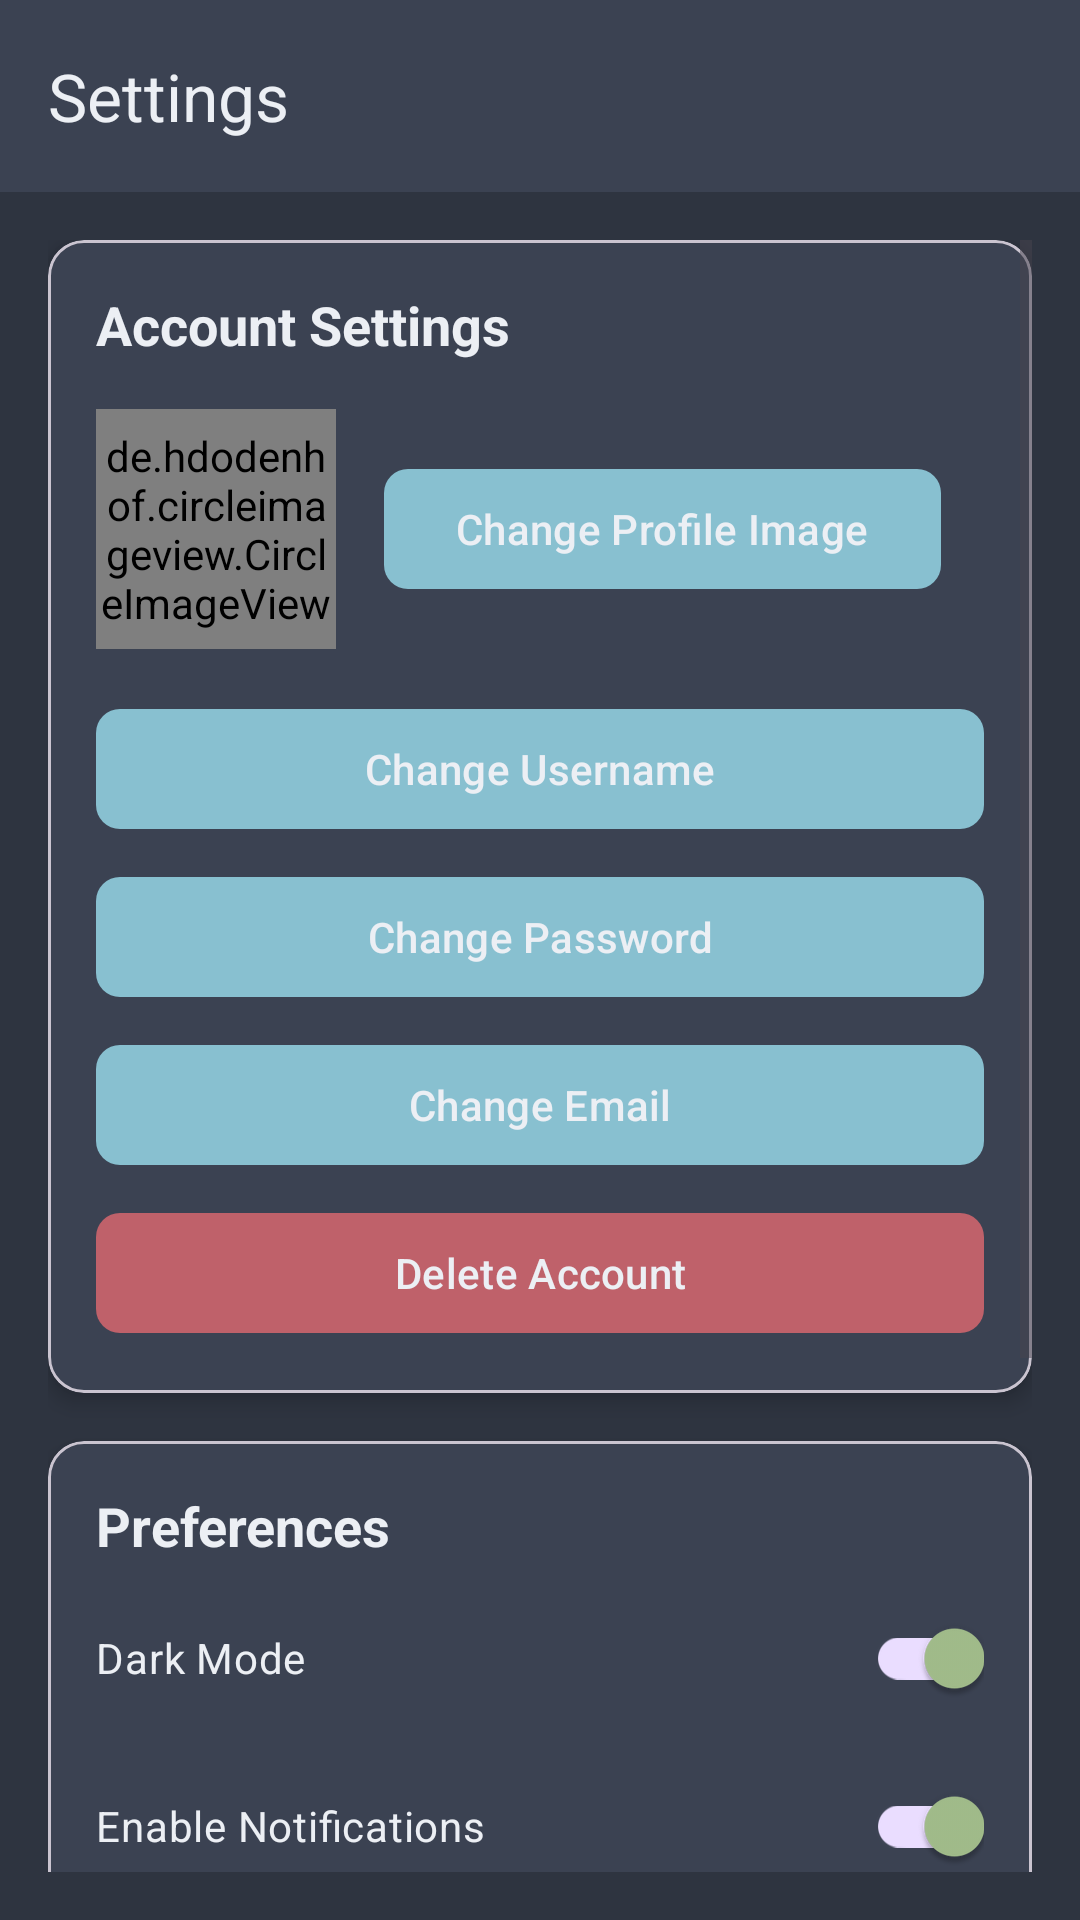

Write the Android layout XML for this screen, with the resource values it uses.
<!-- AndroidManifest.xml: application theme Theme.FinalProject -->
<!-- res/layout/fragment_settings.xml -->
<?xml version="1.0" encoding="utf-8"?>
<androidx.constraintlayout.widget.ConstraintLayout xmlns:android="http://schemas.android.com/apk/res/android"
    xmlns:app="http://schemas.android.com/apk/res-auto"
    android:layout_width="match_parent"
    android:layout_height="match_parent"
    android:background="@color/background_dark">

    <com.google.android.material.appbar.MaterialToolbar
        android:id="@+id/toolbar"
        android:layout_width="match_parent"
        android:layout_height="?attr/actionBarSize"
        android:background="@color/charcoal"
        app:layout_constraintTop_toTopOf="parent"
        app:navigationIcon="@drawable/ic_back"
        app:title="Settings"
        app:titleTextColor="@color/text_primary"/>

    <ScrollView
        android:layout_width="match_parent"
        android:layout_height="0dp"
        android:fillViewport="true"
        android:padding="16dp"
        app:layout_constraintTop_toBottomOf="@id/toolbar"
        app:layout_constraintBottom_toBottomOf="parent">

        <LinearLayout
            android:layout_width="match_parent"
            android:layout_height="wrap_content"
            android:orientation="vertical">

            <com.google.android.material.card.MaterialCardView
                android:id="@+id/account_card"
                android:layout_width="match_parent"
                android:layout_height="wrap_content"
                android:layout_marginBottom="16dp"
                app:cardBackgroundColor="@color/charcoal"
                app:cardCornerRadius="12dp"
                app:cardElevation="4dp">

                <LinearLayout
                    android:layout_width="match_parent"
                    android:layout_height="wrap_content"
                    android:orientation="vertical"
                    android:padding="16dp">

                    <TextView
                        android:layout_width="wrap_content"
                        android:layout_height="wrap_content"
                        android:text="Account Settings"
                        android:textColor="@color/text_primary"
                        android:textSize="18sp"
                        android:textStyle="bold"
                        android:layout_marginBottom="16dp"/>
                        
                    <LinearLayout
                        android:layout_width="match_parent"
                        android:layout_height="wrap_content"
                        android:orientation="horizontal"
                        android:gravity="center_vertical"
                        android:layout_marginBottom="16dp">
                        
                        <de.hdodenhof.circleimageview.CircleImageView
                            android:id="@+id/profile_image"
                            android:layout_width="80dp"
                            android:layout_height="80dp"
                            android:src="@drawable/default_profile"
                            app:civ_border_color="@color/primary"
                            app:civ_border_width="2dp" />
                            
                        <com.google.android.material.button.MaterialButton
                            android:id="@+id/change_profile_image_button"
                            android:layout_width="wrap_content"
                            android:layout_height="wrap_content"
                            android:text="Change Profile Image"
                            android:textColor="@color/text_primary"
                            app:backgroundTint="@color/primary"
                            app:cornerRadius="8dp"
                            android:layout_marginStart="16dp" />
                            
                    </LinearLayout>

                    <com.google.android.material.button.MaterialButton
                        android:id="@+id/change_username_button"
                        android:layout_width="match_parent"
                        android:layout_height="wrap_content"
                        android:text="Change Username"
                        android:textColor="@color/text_primary"
                        app:backgroundTint="@color/primary"
                        app:cornerRadius="8dp"
                        android:layout_marginBottom="8dp"/>

                    <com.google.android.material.button.MaterialButton
                        android:id="@+id/change_password_button"
                        android:layout_width="match_parent"
                        android:layout_height="wrap_content"
                        android:text="Change Password"
                        android:textColor="@color/text_primary"
                        app:backgroundTint="@color/primary"
                        app:cornerRadius="8dp"
                        android:layout_marginBottom="8dp"/>

                    <com.google.android.material.button.MaterialButton
                        android:id="@+id/change_email_button"
                        android:layout_width="match_parent"
                        android:layout_height="wrap_content"
                        android:text="Change Email"
                        android:textColor="@color/text_primary"
                        app:backgroundTint="@color/primary"
                        app:cornerRadius="8dp"
                        android:layout_marginBottom="8dp"/>

                    <com.google.android.material.button.MaterialButton
                        android:id="@+id/delete_account_button"
                        android:layout_width="match_parent"
                        android:layout_height="wrap_content"
                        android:text="Delete Account"
                        android:textColor="@color/text_primary"
                        app:backgroundTint="@color/error_red"
                        app:cornerRadius="8dp"/>

                </LinearLayout>

            </com.google.android.material.card.MaterialCardView>

            <com.google.android.material.card.MaterialCardView
                android:id="@+id/preferences_card"
                android:layout_width="match_parent"
                android:layout_height="wrap_content"
                android:layout_marginBottom="16dp"
                app:cardBackgroundColor="@color/charcoal"
                app:cardCornerRadius="12dp"
                app:cardElevation="4dp">

                <LinearLayout
                    android:layout_width="match_parent"
                    android:layout_height="wrap_content"
                    android:orientation="vertical"
                    android:padding="16dp">

                    <TextView
                        android:layout_width="wrap_content"
                        android:layout_height="wrap_content"
                        android:text="Preferences"
                        android:textColor="@color/text_primary"
                        android:textSize="18sp"
                        android:textStyle="bold"
                        android:layout_marginBottom="8dp"/>

                    <com.google.android.material.switchmaterial.SwitchMaterial
                        android:id="@+id/dark_mode_switch"
                        android:layout_width="match_parent"
                        android:layout_height="wrap_content"
                        android:text="Dark Mode"
                        android:textColor="@color/text_primary"
                        android:checked="true"
                        android:layout_marginBottom="8dp"/>

                    <com.google.android.material.switchmaterial.SwitchMaterial
                        android:id="@+id/notifications_switch"
                        android:layout_width="match_parent"
                        android:layout_height="wrap_content"
                        android:text="Enable Notifications"
                        android:textColor="@color/text_primary"
                        android:checked="true"/>

                </LinearLayout>

            </com.google.android.material.card.MaterialCardView>

            <com.google.android.material.card.MaterialCardView
                android:id="@+id/other_card"
                android:layout_width="match_parent"
                android:layout_height="wrap_content"
                android:layout_marginBottom="16dp"
                app:cardBackgroundColor="@color/charcoal"
                app:cardCornerRadius="12dp"
                app:cardElevation="4dp">

                <LinearLayout
                    android:layout_width="match_parent"
                    android:layout_height="wrap_content"
                    android:orientation="vertical"
                    android:padding="16dp">

                    <TextView
                        android:layout_width="wrap_content"
                        android:layout_height="wrap_content"
                        android:text="Other"
                        android:textColor="@color/text_primary"
                        android:textSize="18sp"
                        android:textStyle="bold"
                        android:layout_marginBottom="8dp"/>

                    <com.google.android.material.button.MaterialButton
                        android:id="@+id/about_button"
                        android:layout_width="match_parent"
                        android:layout_height="wrap_content"
                        android:text="About App"
                        android:textColor="@color/text_primary"
                        app:backgroundTint="@color/primary"
                        app:cornerRadius="8dp"
                        android:layout_marginBottom="8dp"/>

                    <com.google.android.material.button.MaterialButton
                        android:id="@+id/privacy_button"
                        android:layout_width="match_parent"
                        android:layout_height="wrap_content"
                        android:text="Privacy Policy"
                        android:textColor="@color/text_primary"
                        app:backgroundTint="@color/primary"
                        app:cornerRadius="8dp"
                        android:layout_marginBottom="8dp"/>

                    <com.google.android.material.button.MaterialButton
                        android:id="@+id/logout_button"
                        android:layout_width="match_parent"
                        android:layout_height="wrap_content"
                        android:text="Logout"
                        android:textColor="@color/text_primary"
                        app:backgroundTint="@color/error_red"
                        app:cornerRadius="8dp"/>

                </LinearLayout>

            </com.google.android.material.card.MaterialCardView>

        </LinearLayout>

    </ScrollView>

</androidx.constraintlayout.widget.ConstraintLayout>
<!-- resources referenced by this layout -->
<resources>
  <color name="background_dark">#2E3440</color>
  <color name="charcoal">#3B4252</color>
  <color name="error_red">#BF616A</color>
  <color name="primary">#88C0D0</color>
  <color name="text_primary">#ECEFF4</color>
  <style name="Theme.FinalProject" parent="Base.Theme.FinalProject" />
  <style name="Base.Theme.FinalProject" parent="Theme.Material3.DayNight.NoActionBar">
          <item name="android:statusBarColor">@color/transparent</item>
          <item name="android:windowLightStatusBar">true</item>
          <item name="android:fitsSystemWindows">false</item>
          <item name="android:windowTranslucentStatus">true</item>
          <item name="colorPrimary">@color/pale_mint</item>
          <item name="colorSecondary">@color/baby_blue</item>
          <item name="backgroundColor">@color/light_cream</item>
          <item name="android:textColor">@color/charcoal</item>
          <item name="hintTextColor">@color/baby_blue</item>
      </style>
  <color name="transparent">#00000000</color>
  <color name="pale_mint">#A3BE8C</color>
  <color name="baby_blue">#88C0D0</color>
  <color name="light_cream">#ECEFF4</color>
</resources>
